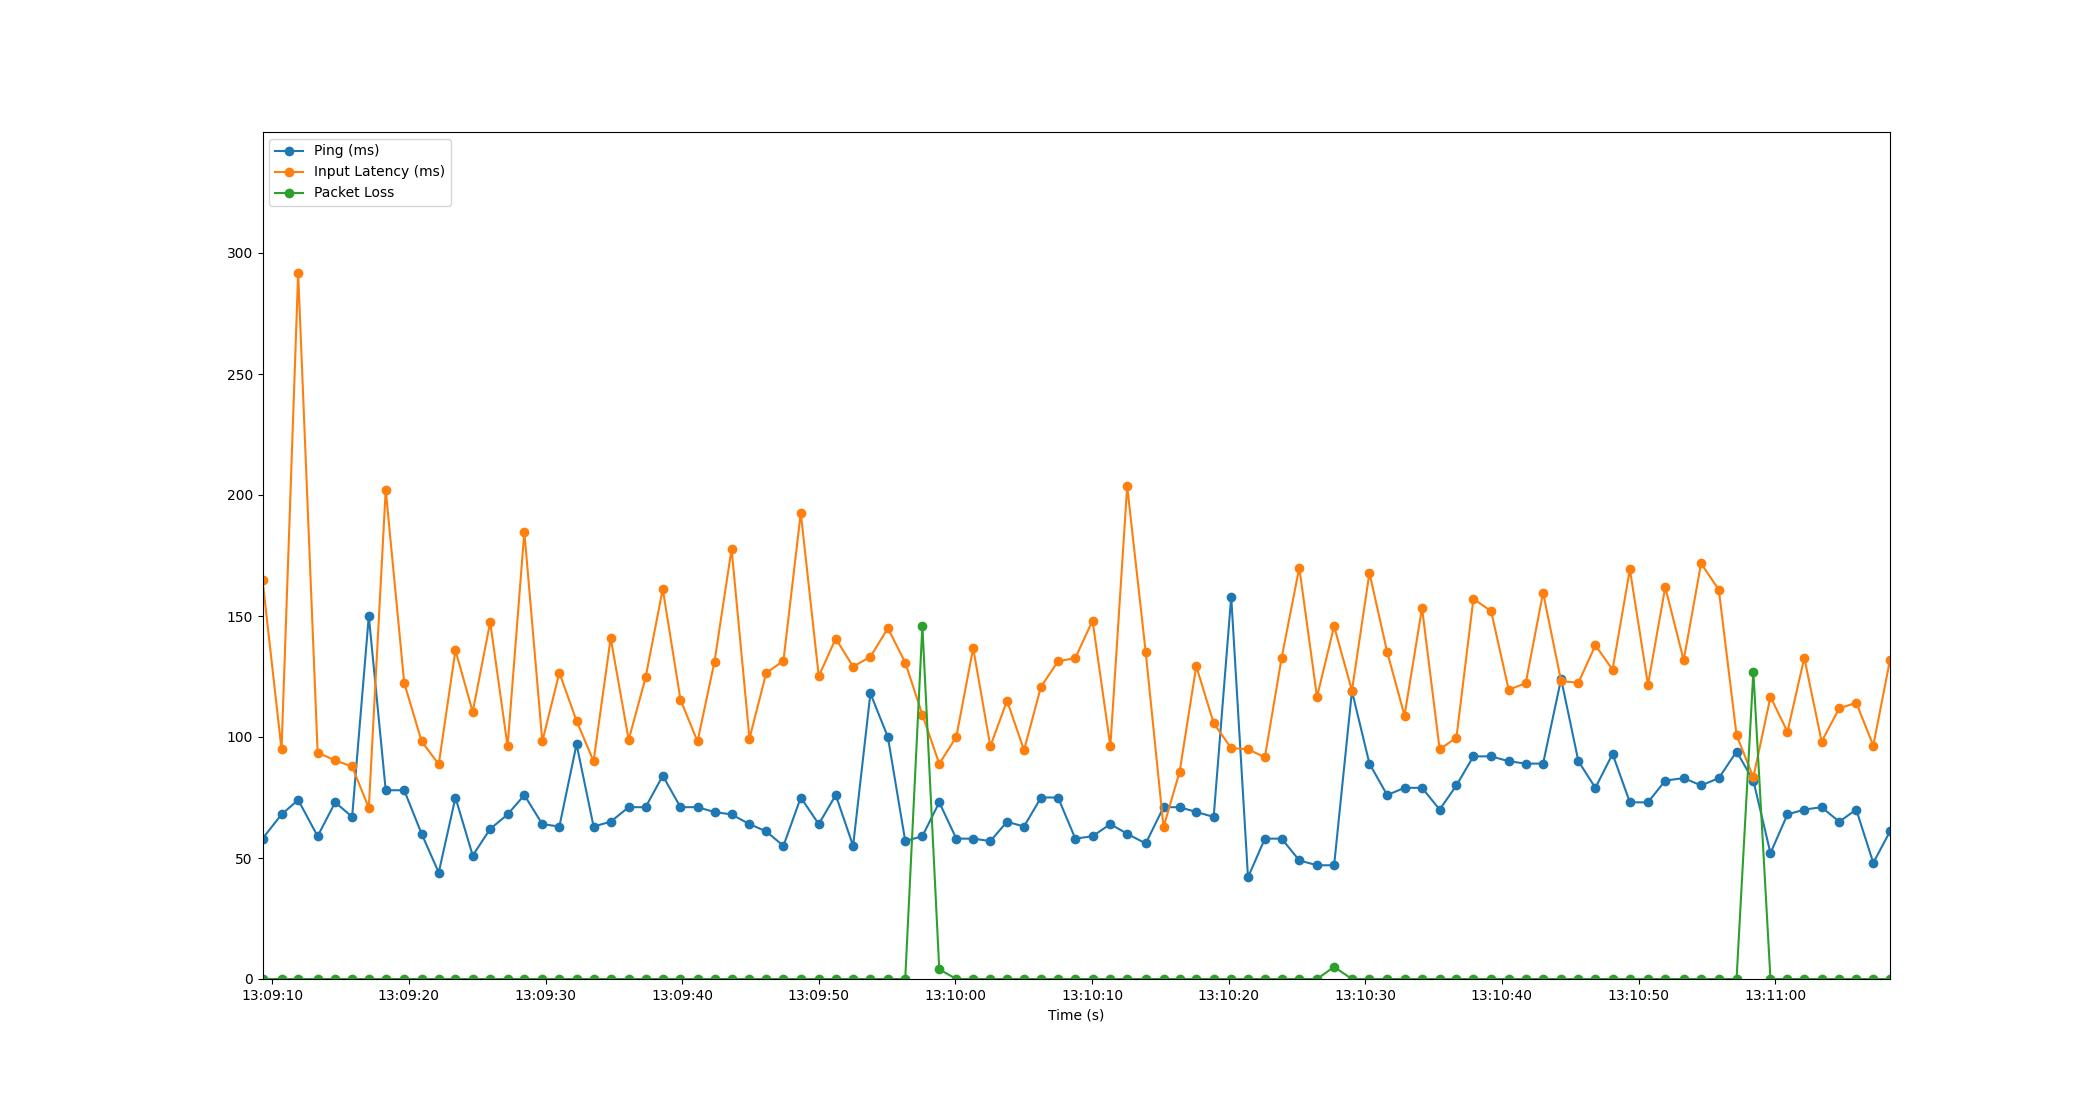

The data file committed next to this chart (first rows):
Time, Timestamp, Ping, Packet Loss, Input Latency
1.430511474609375e-06, 2023-07-11 13:09:09.287303, 58, 0, 164.9
1.393, 2023-07-11 13:09:10.680085, 68, 0, 94.84
2.61, 2023-07-11 13:09:11.897767, 74, 0, 291.7
4.035, 2023-07-11 13:09:13.322578, 59, 0, 93.57
5.32, 2023-07-11 13:09:14.607342, 73, 0, 90.32
6.559, 2023-07-11 13:09:15.846590, 67, 0, 87.81
7.78, 2023-07-11 13:09:17.067083, 150, 0, 70.69
9.018, 2023-07-11 13:09:18.305220, 78, 0, 202.2
10.37, 2023-07-11 13:09:19.659029, 78, 0, 122.4
11.64, 2023-07-11 13:09:20.931080, 60, 0, 98.22
12.9, 2023-07-11 13:09:22.186168, 44, 0, 88.72
14.12, 2023-07-11 13:09:23.409119, 75, 0, 135.8
15.39, 2023-07-11 13:09:24.673981, 51, 0, 110.4
16.66, 2023-07-11 13:09:25.951556, 62, 0, 147.5
17.94, 2023-07-11 13:09:27.224855, 68, 0, 96.12
19.16, 2023-07-11 13:09:28.451043, 76, 0, 184.8
20.48, 2023-07-11 13:09:29.767038, 64, 0, 98.17
21.73, 2023-07-11 13:09:31.014562, 63, 0, 126.6
22.99, 2023-07-11 13:09:32.273636, 97, 0, 106.6
24.23, 2023-07-11 13:09:33.518818, 63, 0, 89.99
25.48, 2023-07-11 13:09:34.769780, 65, 0, 140.9
26.8, 2023-07-11 13:09:36.088168, 71, 0, 98.82
28.04, 2023-07-11 13:09:37.326414, 71, 0, 124.6
29.29, 2023-07-11 13:09:38.581959, 84, 0, 161.1
30.59, 2023-07-11 13:09:39.879071, 71, 0, 115.4
31.84, 2023-07-11 13:09:41.125403, 71, 0, 98.15
33.08, 2023-07-11 13:09:42.369101, 69, 0, 131.2
34.33, 2023-07-11 13:09:43.619029, 68, 0, 177.7
35.64, 2023-07-11 13:09:44.929133, 64, 0, 99.38
36.87, 2023-07-11 13:09:46.155792, 61, 0, 126.5
38.13, 2023-07-11 13:09:47.413752, 55, 0, 131.4
39.4, 2023-07-11 13:09:48.683117, 75, 0, 192.6
40.71, 2023-07-11 13:09:49.998868, 64, 0, 125.1
41.96, 2023-07-11 13:09:51.243049, 76, 0, 140.7
43.23, 2023-07-11 13:09:52.513095, 55, 0, 129.1
44.49, 2023-07-11 13:09:53.779082, 118, 0, 133.1
45.77, 2023-07-11 13:09:55.057940, 100, 0, 145
47.04, 2023-07-11 13:09:56.328283, 57, 0, 130.7
48.29, 2023-07-11 13:09:57.582106, 59, 146, 109.3
49.53, 2023-07-11 13:09:58.818783, 73, 4, 88.92
50.78, 2023-07-11 13:10:00.067108, 58, 0, 100
52.01, 2023-07-11 13:10:01.300520, 58, 0, 136.7
53.27, 2023-07-11 13:10:02.559110, 57, 0, 96.16
54.49, 2023-07-11 13:10:03.779072, 65, 0, 115
55.73, 2023-07-11 13:10:05.022175, 63, 0, 94.58
56.98, 2023-07-11 13:10:06.267029, 75, 0, 120.8
58.23, 2023-07-11 13:10:07.512591, 75, 0, 131.3
59.49, 2023-07-11 13:10:08.776955, 58, 0, 132.7
60.75, 2023-07-11 13:10:10.037168, 59, 0, 148.1
62.05, 2023-07-11 13:10:11.341437, 64, 0, 96.22
63.29, 2023-07-11 13:10:12.572475, 60, 0, 203.6
64.64, 2023-07-11 13:10:13.929963, 56, 0, 134.9
65.95, 2023-07-11 13:10:15.233282, 71, 0, 62.75
67.13, 2023-07-11 13:10:16.414097, 71, 0, 85.73
68.34, 2023-07-11 13:10:17.628447, 69, 0, 129.3
69.62, 2023-07-11 13:10:18.903145, 67, 0, 105.7
70.9, 2023-07-11 13:10:20.186261, 158, 0, 95.38
72.13, 2023-07-11 13:10:21.415294, 42, 0, 94.98
73.36, 2023-07-11 13:10:22.650004, 58, 0, 91.58
74.59, 2023-07-11 13:10:23.877740, 58, 0, 132.8
... 35 more rows
